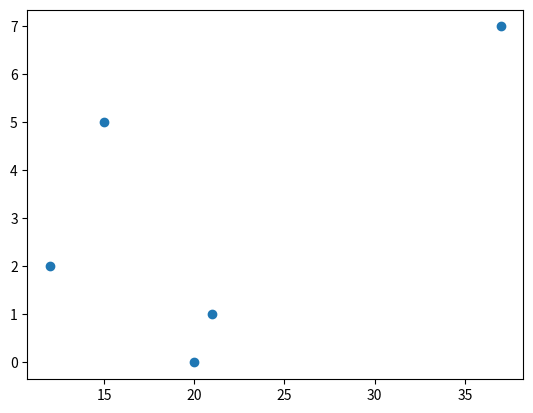

Write the Python code that produced this figure.
import matplotlib.pyplot as plt
import numpy

x = numpy.array([12, 15, 21, 37, 20])
y = numpy.array([2, 5, 1, 7, 0])

plt.scatter(x, y)
plt.show()